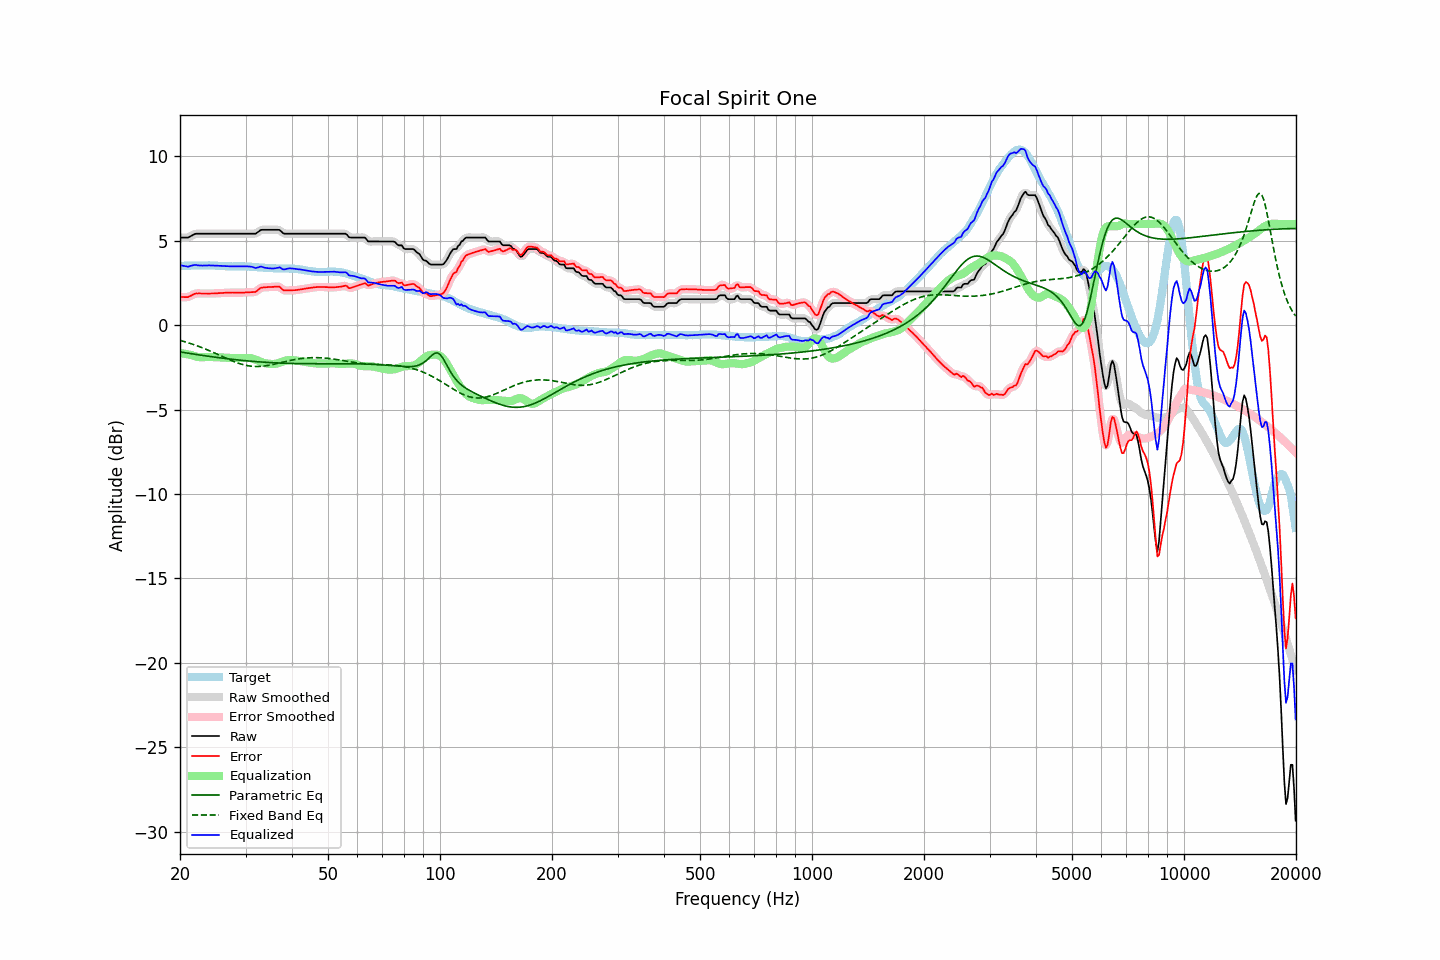

The table this chart was drawn from, first rows:
frequency, raw, error, smoothed, error_smoothed, equalization, parametric_eq, fixed_band_eq, equalized_raw, equalized_smoothed, target
20.00, 5.20, 1.68, 5.20, 1.68, -1.64, -1.58, -0.89, 3.55, 3.56, 3.52
20.20, 5.20, 1.68, 5.19, 1.67, -1.66, -1.60, -0.92, 3.54, 3.54, 3.52
20.40, 5.20, 1.68, 5.19, 1.67, -1.67, -1.61, -0.95, 3.52, 3.52, 3.52
20.61, 5.20, 1.67, 5.19, 1.67, -1.69, -1.63, -0.98, 3.51, 3.50, 3.53
20.81, 5.20, 1.67, 5.19, 1.67, -1.71, -1.64, -1.00, 3.49, 3.49, 3.53
21.02, 5.20, 1.67, 5.21, 1.68, -1.73, -1.66, -1.03, 3.47, 3.48, 3.53
21.23, 5.25, 1.72, 5.24, 1.71, -1.75, -1.67, -1.06, 3.50, 3.50, 3.53
21.44, 5.30, 1.76, 5.29, 1.76, -1.77, -1.69, -1.09, 3.53, 3.53, 3.54
21.66, 5.34, 1.81, 5.35, 1.81, -1.80, -1.70, -1.13, 3.55, 3.55, 3.54
21.87, 5.40, 1.86, 5.39, 1.85, -1.83, -1.71, -1.16, 3.57, 3.56, 3.54
22.09, 5.43, 1.89, 5.42, 1.88, -1.85, -1.73, -1.19, 3.57, 3.56, 3.54
22.31, 5.43, 1.88, 5.43, 1.89, -1.87, -1.74, -1.23, 3.55, 3.56, 3.55
22.54, 5.43, 1.89, 5.43, 1.89, -1.89, -1.76, -1.26, 3.54, 3.54, 3.54
22.76, 5.43, 1.88, 5.43, 1.88, -1.89, -1.77, -1.30, 3.53, 3.53, 3.55
22.99, 5.43, 1.88, 5.43, 1.88, -1.89, -1.79, -1.34, 3.54, 3.54, 3.55
23.22, 5.43, 1.88, 5.43, 1.88, -1.89, -1.80, -1.38, 3.54, 3.54, 3.54
23.45, 5.43, 1.88, 5.43, 1.88, -1.88, -1.81, -1.42, 3.54, 3.54, 3.54
23.69, 5.43, 1.88, 5.43, 1.88, -1.88, -1.83, -1.46, 3.55, 3.55, 3.54
23.92, 5.43, 1.87, 5.43, 1.88, -1.88, -1.84, -1.50, 3.55, 3.55, 3.55
24.16, 5.43, 1.88, 5.43, 1.88, -1.88, -1.85, -1.54, 3.54, 3.54, 3.54
24.40, 5.43, 1.88, 5.43, 1.88, -1.88, -1.87, -1.58, 3.54, 3.54, 3.54
24.65, 5.43, 1.88, 5.43, 1.89, -1.89, -1.88, -1.62, 3.54, 3.54, 3.54
24.89, 5.43, 1.89, 5.43, 1.89, -1.89, -1.89, -1.66, 3.53, 3.53, 3.53
25.14, 5.43, 1.89, 5.43, 1.90, -1.90, -1.91, -1.71, 3.53, 3.53, 3.53
25.39, 5.43, 1.90, 5.43, 1.90, -1.90, -1.92, -1.75, 3.52, 3.52, 3.52
25.65, 5.43, 1.91, 5.43, 1.91, -1.91, -1.93, -1.79, 3.52, 3.52, 3.52
25.91, 5.43, 1.92, 5.43, 1.91, -1.91, -1.94, -1.84, 3.51, 3.51, 3.51
26.16, 5.43, 1.92, 5.43, 1.92, -1.92, -1.95, -1.88, 3.51, 3.51, 3.51
26.43, 5.43, 1.93, 5.43, 1.92, -1.92, -1.97, -1.92, 3.50, 3.50, 3.50
26.69, 5.43, 1.93, 5.43, 1.93, -1.93, -1.98, -1.97, 3.50, 3.50, 3.50
26.96, 5.43, 1.93, 5.43, 1.93, -1.93, -1.99, -2.01, 3.50, 3.50, 3.50
27.23, 5.43, 1.93, 5.43, 1.93, -1.93, -2.00, -2.05, 3.49, 3.49, 3.50
27.50, 5.43, 1.94, 5.43, 1.94, -1.93, -2.01, -2.09, 3.49, 3.49, 3.49
27.77, 5.43, 1.94, 5.43, 1.94, -1.93, -2.02, -2.13, 3.49, 3.49, 3.49
28.05, 5.43, 1.93, 5.43, 1.94, -1.93, -2.03, -2.17, 3.49, 3.49, 3.49
28.33, 5.43, 1.93, 5.43, 1.93, -1.93, -2.04, -2.20, 3.49, 3.49, 3.49
28.62, 5.43, 1.93, 5.43, 1.93, -1.93, -2.05, -2.24, 3.49, 3.49, 3.49
28.90, 5.43, 1.93, 5.43, 1.93, -1.93, -2.06, -2.27, 3.49, 3.49, 3.49
29.19, 5.43, 1.93, 5.43, 1.93, -1.94, -2.07, -2.30, 3.49, 3.49, 3.49
29.48, 5.43, 1.94, 5.43, 1.94, -1.94, -2.08, -2.33, 3.49, 3.49, 3.49
29.78, 5.43, 1.94, 5.43, 1.94, -1.94, -2.09, -2.35, 3.49, 3.49, 3.49
30.08, 5.43, 1.95, 5.43, 1.94, -1.94, -2.10, -2.37, 3.49, 3.49, 3.48
30.38, 5.43, 1.95, 5.43, 1.95, -1.94, -2.11, -2.39, 3.49, 3.49, 3.48
30.68, 5.43, 1.95, 5.43, 1.95, -1.94, -2.12, -2.41, 3.49, 3.49, 3.48
30.99, 5.43, 1.96, 5.43, 1.96, -1.95, -2.13, -2.42, 3.47, 3.47, 3.46
31.30, 5.43, 1.96, 5.42, 1.96, -1.97, -2.14, -2.43, 3.45, 3.45, 3.46
31.61, 5.43, 1.97, 5.42, 1.97, -2.00, -2.14, -2.44, 3.43, 3.42, 3.45
31.93, 5.43, 1.97, 5.44, 1.99, -2.03, -2.15, -2.44, 3.39, 3.41, 3.45
32.24, 5.49, 2.05, 5.49, 2.05, -2.07, -2.16, -2.44, 3.41, 3.42, 3.44
32.57, 5.55, 2.13, 5.56, 2.12, -2.12, -2.17, -2.44, 3.44, 3.44, 3.43
32.89, 5.64, 2.21, 5.62, 2.19, -2.16, -2.17, -2.43, 3.48, 3.46, 3.43
33.22, 5.66, 2.23, 5.65, 2.23, -2.19, -2.18, -2.43, 3.46, 3.46, 3.43
33.55, 5.66, 2.24, 5.66, 2.25, -2.23, -2.19, -2.42, 3.43, 3.44, 3.41
33.89, 5.66, 2.25, 5.66, 2.25, -2.25, -2.19, -2.41, 3.40, 3.41, 3.40
34.23, 5.66, 2.26, 5.66, 2.26, -2.27, -2.20, -2.39, 3.39, 3.39, 3.40
34.57, 5.66, 2.27, 5.66, 2.26, -2.28, -2.20, -2.38, 3.38, 3.38, 3.39
34.92, 5.66, 2.27, 5.66, 2.27, -2.28, -2.21, -2.36, 3.37, 3.37, 3.39
35.27, 5.66, 2.27, 5.66, 2.27, -2.29, -2.21, -2.34, 3.37, 3.37, 3.38
35.62, 5.66, 2.27, 5.66, 2.28, -2.29, -2.22, -2.32, 3.36, 3.36, 3.38
35.97, 5.66, 2.28, 5.66, 2.28, -2.28, -2.22, -2.30, 3.37, 3.37, 3.37
... 635 more rows
